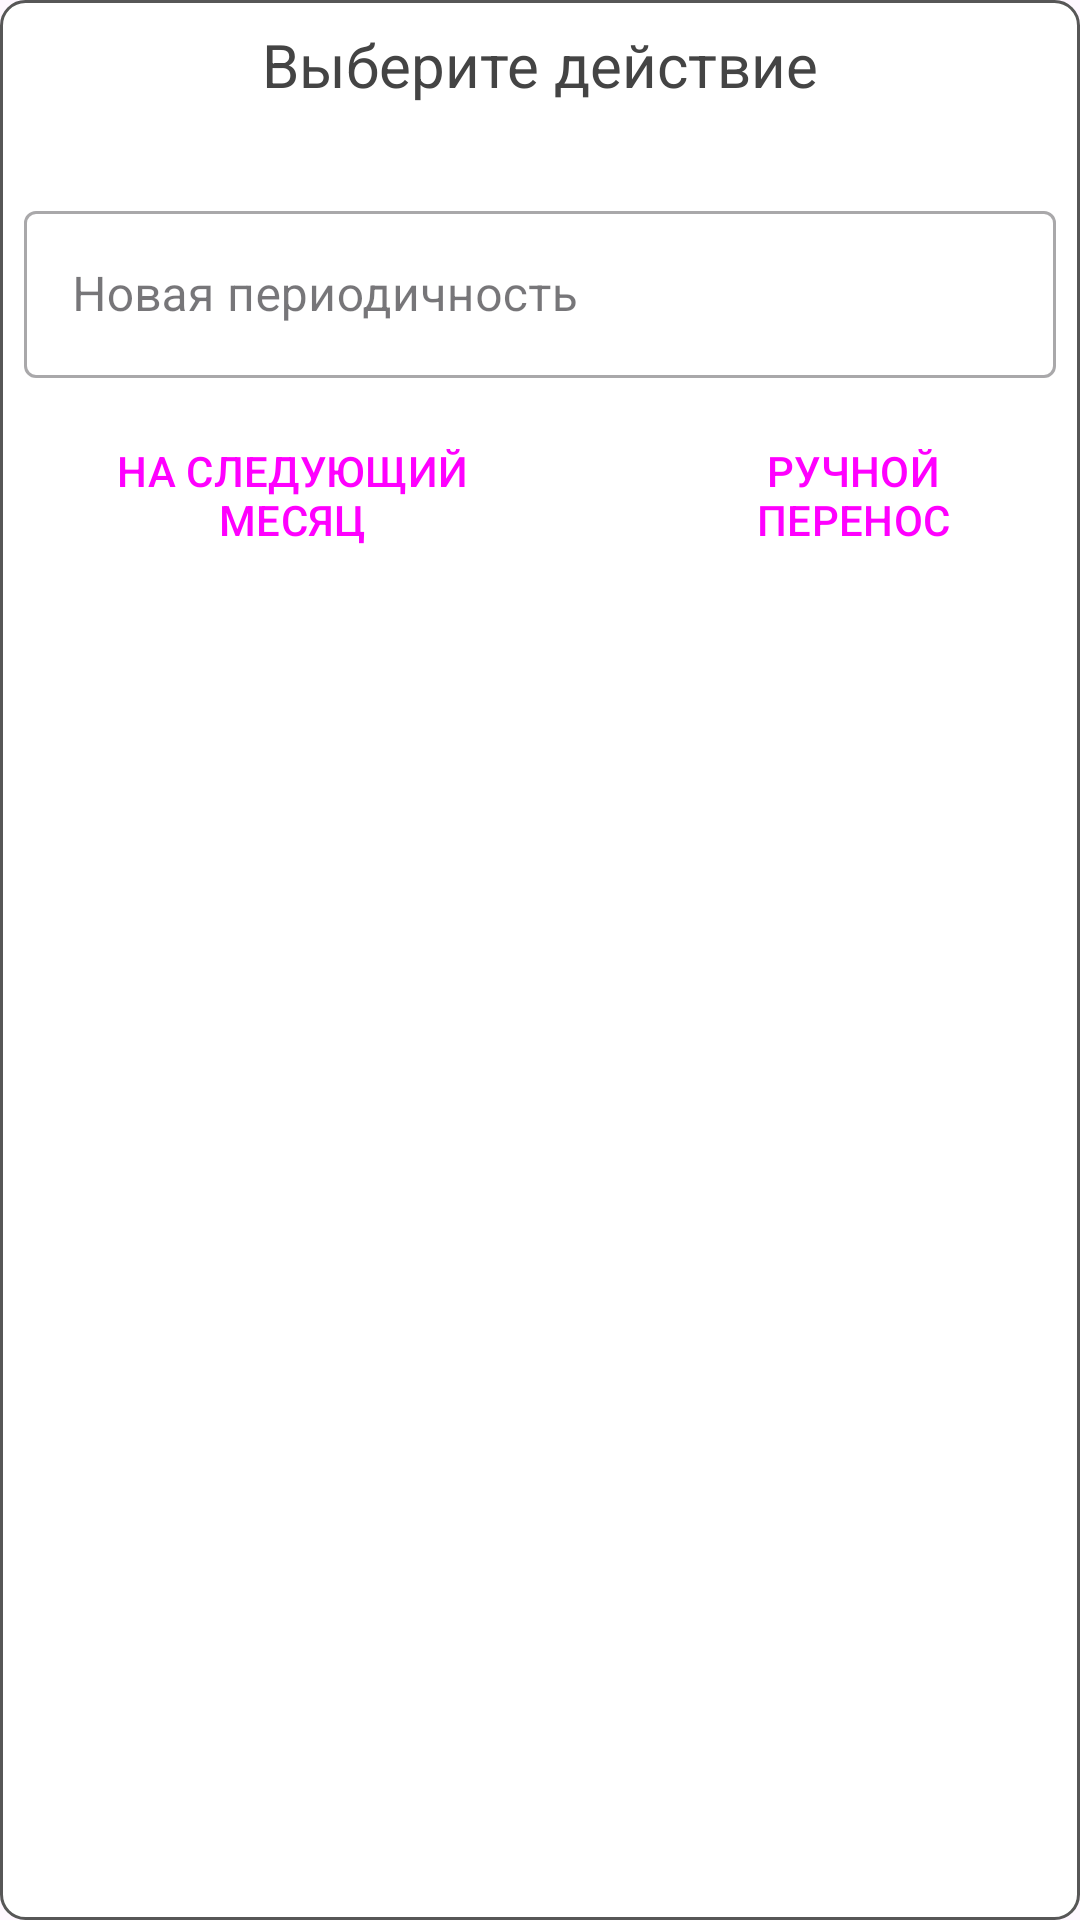

Layout XML and referenced resources for this Android screen:
<!-- AndroidManifest.xml: application theme Theme.Aquateka -->
<!-- res/layout/dialog_postpone_order.xml -->
<?xml version="1.0" encoding="utf-8"?>
<LinearLayout xmlns:android="http://schemas.android.com/apk/res/android"
    xmlns:app="http://schemas.android.com/apk/res-auto"
    android:layout_width="match_parent"
    android:layout_height="wrap_content">

    <LinearLayout
        android:layout_width="match_parent"
        android:layout_height="match_parent"
        android:background="@drawable/dialog_back"
        android:orientation="vertical"
        android:padding="8dp">

        <TextView
            style="@style/TitleText"
            android:layout_width="wrap_content"
            android:layout_height="wrap_content"
            android:layout_gravity="center"
            android:text="@string/select_action" />

        <com.google.android.material.textfield.TextInputLayout
            android:id="@+id/tf_address"
            android:layout_marginTop="30dp"
            style="@style/Widget.MaterialComponents.TextInputLayout.OutlinedBox"
            android:layout_width="match_parent"
            android:layout_height="wrap_content"
            android:hint="Новая периодичность">

            <com.google.android.material.textfield.TextInputEditText
                android:layout_width="match_parent"
                android:layout_height="wrap_content" />

        </com.google.android.material.textfield.TextInputLayout>
        <LinearLayout
            android:layout_width="match_parent"
            android:layout_height="wrap_content"
            android:layout_marginTop="15dp"
            android:orientation="horizontal">

            <Button
                style="@style/Widget.Material3.Button.OutlinedButton"
                android:layout_width="wrap_content"
                android:layout_height="wrap_content"
                android:layout_marginEnd="30dp"
                android:layout_weight="1"
                android:text="НА СЛЕДУЮЩИЙ МЕСЯЦ" />

            <Button
                style="@style/Widget.Material3.Button.OutlinedButton"
                android:layout_width="wrap_content"
                android:layout_height="wrap_content"
                android:layout_weight="1"
                android:text="РУЧНОЙ ПЕРЕНОС" />
        </LinearLayout>
    </LinearLayout>
</LinearLayout>
<!-- resources referenced by this layout -->
<resources>
  <!-- drawable dialog_back (drawable) -->
  <?xml version="1.0" encoding="utf-8"?>
  <shape xmlns:android="http://schemas.android.com/apk/res/android">
      <solid android:color="@color/white"/>
      <stroke android:width="1dp" android:color="@color/dark_surface"/>
      <corners android:radius="8dp"/>
  </shape>
  <string name="select_action">Выберите действие</string>
  <style name="TitleText">
          <item name="android:textColor">@color/text</item>
          <item name="fontFamily">@font/inter_bold</item>
          <item name="android:textSize">20sp</item>
          <item name="android:titleMarginStart">14sp</item>
          <item name="android:titleMarginTop">8sp</item>
      </style>
  <style name="Theme.Aquateka" parent="Base.Theme.Aquateka" />
  <color name="white">#FFFFFFFF</color>
  <color name="dark_surface">#575757</color>
  <color name="text">#444444</color>
  <style name="Base.Theme.Aquateka" parent="Theme.Material3.DayNight.NoActionBar">
          <item name="android:statusBarColor">@color/dark_surface</item>
          <item name="android:windowLightStatusBar">false</item>
          <item name="materialSearchViewStyle">@style/Widget.Material3.SearchView</item>
  
          <item name="chipStyle">@style/Widget.App.Chip</item>
      </style>
  <style name="Widget.App.Chip" parent="Widget.Material3.Chip.Suggestion">
          <item name="chipStrokeColor">@color/dark_surface</item>
          <item name="android:textSize">12sp</item>
          <item name="android:textColor">@color/dark_surface</item>
          <item name="android:textAppearance">@font/inter_bold</item>
          <item name="chipBackgroundColor">@color/chip_tint</item>
      </style>
</resources>
